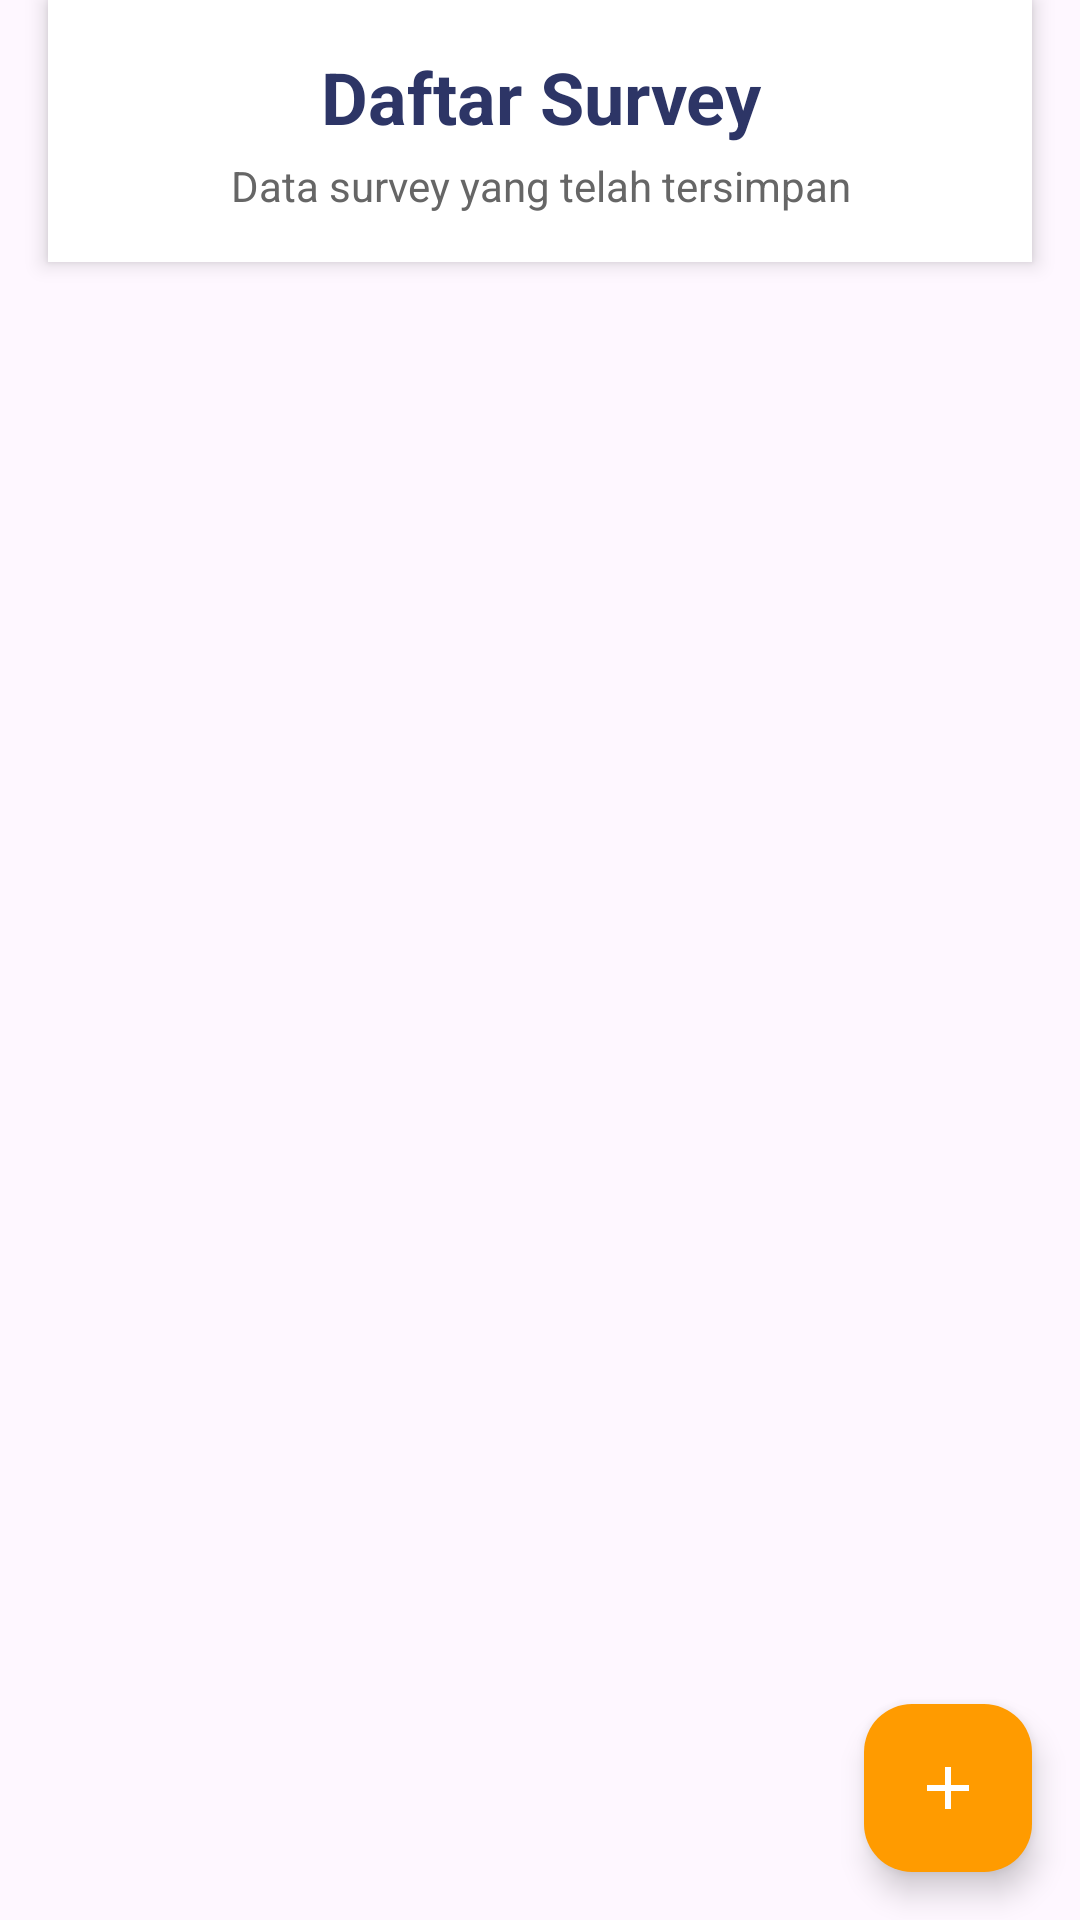

Produce the Android XML layout that renders to this screen, including the resource entries it uses.
<!-- AndroidManifest.xml: application theme Theme.Ebsps -->
<!-- res/layout/activity_main.xml -->
<?xml version="1.0" encoding="utf-8"?>
<LinearLayout xmlns:android="http://schemas.android.com/apk/res/android"
    xmlns:app="http://schemas.android.com/apk/res-auto"
    xmlns:tools="http://schemas.android.com/tools"
    android:layout_width="match_parent"
    android:layout_height="match_parent"
    android:orientation="vertical"
    android:fitsSystemWindows="true"
    android:layout_marginTop="16dp"
    tools:context=".MainActivity">

    
    <LinearLayout
        android:layout_width="match_parent"
        android:layout_height="wrap_content"
        android:orientation="vertical"
        android:background="@color/white"
        android:elevation="4dp"
        android:padding="16dp"
        android:layout_marginStart="16dp"
        android:layout_marginEnd="16dp"
        android:layout_marginBottom="8dp">

        <TextView
            android:layout_width="match_parent"
            android:layout_height="wrap_content"
            android:text="Daftar Survey"
            android:textSize="24sp"
            android:textStyle="bold"
            android:gravity="center"
            android:textColor="@color/orange_primary" />

        <TextView
            android:layout_width="match_parent"
            android:layout_height="wrap_content"
            android:text="Data survey yang telah tersimpan"
            android:textSize="14sp"
            android:textColor="@color/text_secondary"
            android:gravity="center"
            android:layout_marginTop="4dp" />

    </LinearLayout>

    
    <androidx.recyclerview.widget.RecyclerView
        android:id="@+id/recyclerView"
        android:layout_width="match_parent"
        android:layout_height="0dp"
        android:layout_weight="1"
        android:padding="8dp"
        android:layout_marginStart="16dp"
        android:layout_marginEnd="16dp"
        app:layoutManager="androidx.recyclerview.widget.LinearLayoutManager"
        tools:listitem="@layout/item_survey" />

    
    <com.google.android.material.floatingactionbutton.FloatingActionButton
        android:id="@+id/fab_add_survey"
        android:layout_width="wrap_content"
        android:layout_height="wrap_content"
        android:layout_gravity="bottom|end"
        android:layout_margin="16dp"
        android:contentDescription="@string/add_survey"
        android:src="@drawable/ic_add"
        app:backgroundTint="@color/orange_btn"
        app:tint="@android:color/white" />

</LinearLayout>
<!-- res/layout/item_survey.xml (included above) -->
<?xml version="1.0" encoding="utf-8"?>
<androidx.cardview.widget.CardView xmlns:android="http://schemas.android.com/apk/res/android"
    xmlns:app="http://schemas.android.com/apk/res-auto"
    android:layout_width="match_parent"
    android:layout_height="wrap_content"
    android:layout_margin="8dp"
    app:cardCornerRadius="8dp"
    app:cardElevation="4dp">

    <RelativeLayout
        android:layout_width="match_parent"
        android:layout_height="wrap_content"
        android:padding="16dp">

        
        <ImageButton
            android:id="@+id/btn_menu_overflow"
            android:layout_width="24dp"
            android:layout_height="24dp"
            android:layout_alignParentEnd="true"
            android:layout_alignParentTop="true"
            android:background="?attr/selectableItemBackgroundBorderless"
            android:contentDescription="Menu options"
            android:src="@drawable/ic_more_vert"
            android:tint="#666666" />

        
        <LinearLayout
            android:layout_width="match_parent"
            android:layout_height="wrap_content"
            android:layout_toStartOf="@+id/btn_menu_overflow"
            android:orientation="vertical">

            <TextView
                android:id="@+id/tv_owner_name"
                android:layout_width="match_parent"
                android:layout_height="wrap_content"
                android:text="Owner Name"
                android:textColor="#000000"
                android:textSize="18sp"
                android:textStyle="bold" />

            <TextView
                android:id="@+id/tv_address"
                android:layout_width="match_parent"
                android:layout_height="wrap_content"
                android:layout_marginTop="4dp"
                android:text="Address"
                android:textColor="#666666"
                android:textSize="14sp" />

        </LinearLayout>

    </RelativeLayout>

</androidx.cardview.widget.CardView>
<!-- resources referenced by this layout -->
<resources>
  <color name="orange_btn">#FF9B00</color>
  <color name="orange_primary">#2D3566</color>
  <color name="text_secondary">#666666</color>
  <color name="white">#FFFFFFFF</color>
  <!-- drawable ic_add (drawable) -->
  <vector xmlns:android="http://schemas.android.com/apk/res/android"
      android:width="24dp"
      android:height="24dp"
      android:viewportWidth="24"
      android:viewportHeight="24">
      <path
          android:fillColor="#FFFFFF"
          android:pathData="M19,13h-6v6h-2v-6H5v-2h6V5h2v6h6v2z" />
  </vector>
  <string name="add_survey">Add Survey</string>
  <style name="Theme.Ebsps" parent="Base.Theme.Ebsps" />
  <style name="Base.Theme.Ebsps" parent="Theme.Material3.DayNight.NoActionBar">
          
          
      </style>
</resources>
